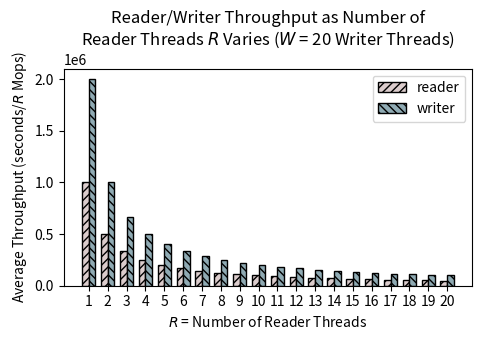

This chart was generated by the following Python code: (Note: this script raises an exception after producing the figure.)
#!/usr/bin/env python3

import numpy as np
import matplotlib.pyplot as plt



# TODO: parse some data


# TODO Number of reader threads
r_range = np.arange(1, 20 + 1)

# TODO Number of writer threads (constant)
w = 20

# TODO Doing average or 99%-tile?
is_avg = True

# Parameters
BAR_WIDTH = 0.35

# For each value of r, average reader/writer time per million ops
avg_reader_time = [1E6 / r for r in r_range]
avg_writer_time = [2E6 / r for r in r_range]

# Plot
plt.figure(1, figsize=(5, 3.5))
plt.bar(r_range - BAR_WIDTH/2, avg_reader_time, BAR_WIDTH, color="#dbcccc", hatch=r"""////""", edgecolor="black", label='reader')
plt.bar(r_range + BAR_WIDTH/2, avg_writer_time, BAR_WIDTH, color="#8faab3", hatch=r"""\\\\""", edgecolor="black", label='writer')

plt.xlabel('$R$ = Number of Reader Threads')
plt.xticks(r_range)

plt.ylabel(r'%s Throughput (seconds/$R$ Mops)'
        % ('Average' if is_avg else '99%-tile'))

plt.title('Reader/Writer Throughput as Number of\nReader Threads $R$ Varies ($W$ = %d Writer Threads)' % w)

plt.legend()
plt.tight_layout()
plt.savefig("/tmp/figure.png", bbox_inches="tight")
plt.show()
